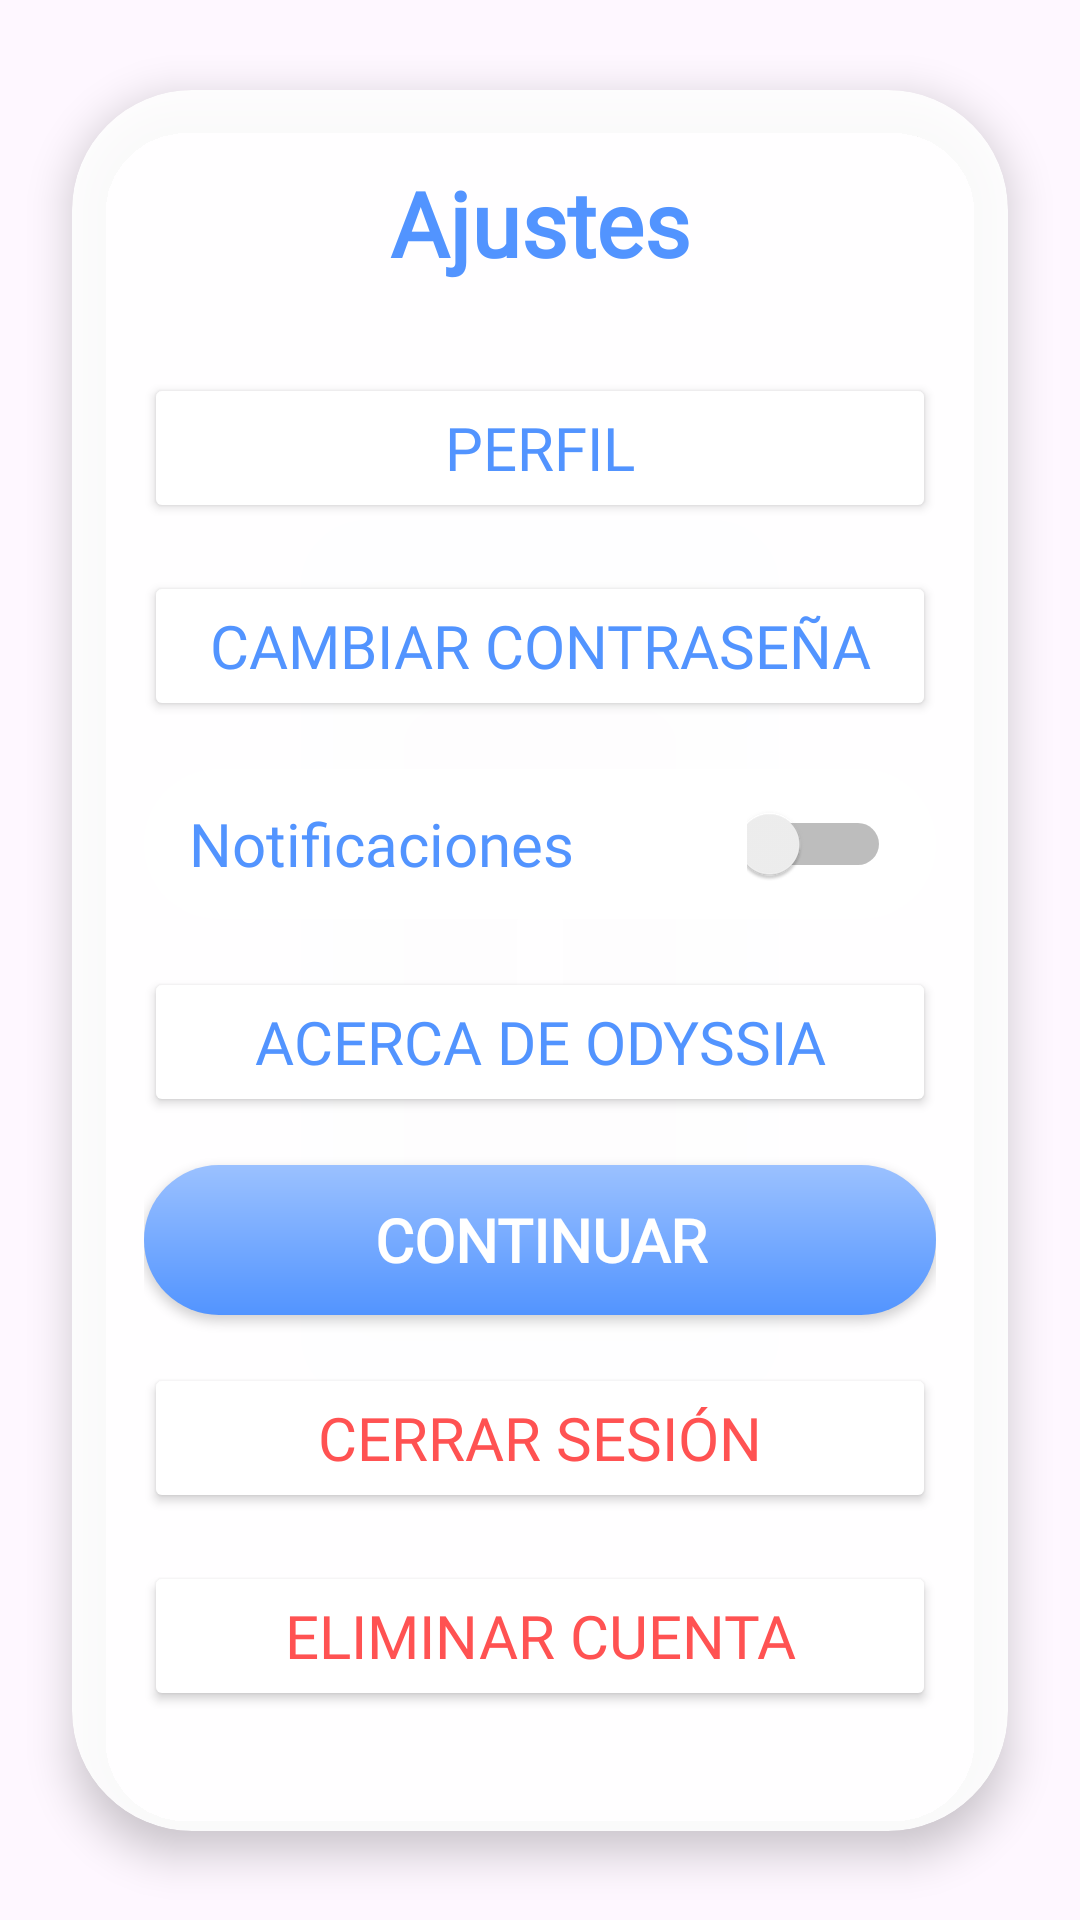

Produce the Android XML layout that renders to this screen, including the resource entries it uses.
<!-- AndroidManifest.xml: application theme Theme.OdyssiaProject -->
<!-- res/layout/fragment_config.xml -->
<?xml version="1.0" encoding="utf-8"?>
<androidx.constraintlayout.widget.ConstraintLayout
    xmlns:android="http://schemas.android.com/apk/res/android"
    xmlns:app="http://schemas.android.com/apk/res-auto"
    android:layout_width="match_parent"
    android:layout_height="match_parent"
    xmlns:tools="http://schemas.android.com/tools"
    android:background="@drawable/v2_config_background"
    tools:context=".ui.ajustes.ConfigFragment">

    
    <androidx.cardview.widget.CardView
        android:id="@+id/cvRegistro"
        android:layout_width="0dp"
        android:layout_height="wrap_content"
        app:cardCornerRadius="40dp"
        app:cardElevation="8dp"
        android:layout_margin="24dp"
        app:cardBackgroundColor="#E6FFFFFF"
        app:layout_constraintBottom_toBottomOf="parent"
        app:layout_constraintTop_toTopOf="parent"
        app:layout_constraintStart_toStartOf="parent"
        app:layout_constraintEnd_toEndOf="parent">

        <LinearLayout
            android:layout_width="match_parent"
            android:layout_height="wrap_content"
            android:orientation="vertical"
            android:gravity="center_horizontal"
            android:padding="24dp">

            
            <TextView
                android:id="@+id/title"
                android:layout_width="wrap_content"
                android:layout_height="wrap_content"
                android:layout_marginBottom="30dp"
                android:text="@string/v2_ajustes"
                android:fontFamily="@font/antic"
                android:textStyle="bold"
                android:textColor="#5294FF"
                android:textSize="30sp" />

            
            <Button
                android:id="@+id/btnPerfil"
                android:layout_width="match_parent"
                android:layout_height="50dp"
                android:layout_marginBottom="16dp"
                android:fontFamily="@font/antic"
                android:text="@string/v2_btnPerfil"
                android:textColor="#5294FF"
                android:textSize="20sp"
                app:backgroundTint="@color/white" />

            
            <Button
                android:id="@+id/btnCambioPass"
                android:layout_width="match_parent"
                android:layout_height="50dp"
                android:layout_marginBottom="16dp"
                android:fontFamily="@font/antic"
                android:text="@string/v2_btnCambioPass"
                android:textColor="#5294FF"
                android:textSize="20sp"
                app:backgroundTint="@color/white" />

            
            <LinearLayout
                android:layout_width="match_parent"
                android:layout_height="50dp"
                android:orientation="horizontal"
                android:background="@drawable/edittext"
                android:layout_marginBottom="16dp"
                android:paddingStart="15dp"
                android:paddingEnd="15dp"
                android:gravity="center_vertical">

                <TextView
                    android:layout_width="0dp"
                    android:layout_height="wrap_content"
                    android:layout_weight="1"
                    android:text="@string/v2_btnNotificaciones"
                    android:textColor="#5294FF"
                    android:textSize="20sp"
                    android:fontFamily="@font/antic" />

                <Switch
                    android:id="@+id/swTema"
                    android:layout_width="48dp"
                    android:layout_height="48dp" />

            </LinearLayout>

            
            <Button
                android:id="@+id/btnAcercaDe"
                android:layout_width="match_parent"
                android:layout_height="50dp"
                android:layout_marginBottom="16dp"
                android:fontFamily="@font/antic"
                android:text="@string/v2_btnAcercaDe"
                android:textColor="#5294FF"
                android:textSize="20sp"
                app:backgroundTint="@color/white" />

            
            <Button
                android:id="@+id/btnContinuar"
                android:layout_width="match_parent"
                android:layout_height="50dp"
                android:layout_marginBottom="16dp"
                android:background="@drawable/button_bluegradient"
                android:fontFamily="@font/antic"
                android:textStyle="bold"
                android:text="@string/v2_btnContinuar"
                android:textColor="#FFFFFF"
                android:textSize="20sp"
                app:backgroundTint="@null" />

            
            <Button
                android:id="@+id/btnLogOut"
                android:layout_width="match_parent"
                android:layout_height="50dp"
                android:layout_marginBottom="16dp"
                android:fontFamily="@font/antic"
                android:text="@string/v2_btnLogOut"
                android:textColor="#FF5252"
                android:textSize="20sp"
                app:backgroundTint="@color/white" />

            
            <Button
                android:id="@+id/btnEliminar"
                android:layout_width="match_parent"
                android:layout_height="50dp"
                android:layout_marginBottom="16dp"
                android:fontFamily="@font/antic"
                android:text="@string/v2_btnEliminar"
                android:textColor="#FF5252"
                android:textSize="20sp"
                app:backgroundTint="@color/white" />

        </LinearLayout>
    </androidx.cardview.widget.CardView>
</androidx.constraintlayout.widget.ConstraintLayout>
<!-- resources referenced by this layout -->
<resources>
  <!-- drawable button_bluegradient (drawable) -->
  <?xml version="1.0" encoding="utf-8"?>
  <shape xmlns:android="http://schemas.android.com/apk/res/android"
      android:shape="rectangle">
  
      <gradient
          android:startColor="#9BC1FF"
          android:endColor="#5294FF"
          android:angle="-135" />
  
      <corners android:radius="32dp"/>
  </shape>
  <!-- drawable edittext (drawable) -->
  <?xml version="1.0" encoding="utf-8"?>
  <shape xmlns:android="http://schemas.android.com/apk/res/android">
      <solid android:color="#FFFFFFFF" />
      <corners android:radius="30dp" />
  </shape>
  <string name="v2_ajustes">Ajustes</string>
  <string name="v2_btnAcercaDe">Acerca de Odyssia</string>
  <string name="v2_btnCambioPass">Cambiar Contraseña</string>
  <string name="v2_btnContinuar">Continuar</string>
  <string name="v2_btnEliminar">Eliminar Cuenta</string>
  <string name="v2_btnLogOut">Cerrar Sesión</string>
  <string name="v2_btnNotificaciones">Notificaciones</string>
  <string name="v2_btnPerfil">Perfil</string>
  <style name="Theme.OdyssiaProject" parent="Base.Theme.OdyssiaProject" />
  <style name="Base.Theme.OdyssiaProject" parent="Theme.Material3.DayNight.NoActionBar">
          <item name="android:statusBarColor">@android:color/transparent</item>
          <item name="android:navigationBarColor">@android:color/black</item>
          <item name="colorPrimary">@android:color/transparent</item>
          <item name="colorPrimaryContainer">@android:color/transparent</item>
          <item name="android:windowLightStatusBar">true</item>
      </style>
  <!-- not gathered from this repository: default colours our renderer supplied (Android Studio template values) -->
  <color name="white">#FFFFFFFF</color>
</resources>
